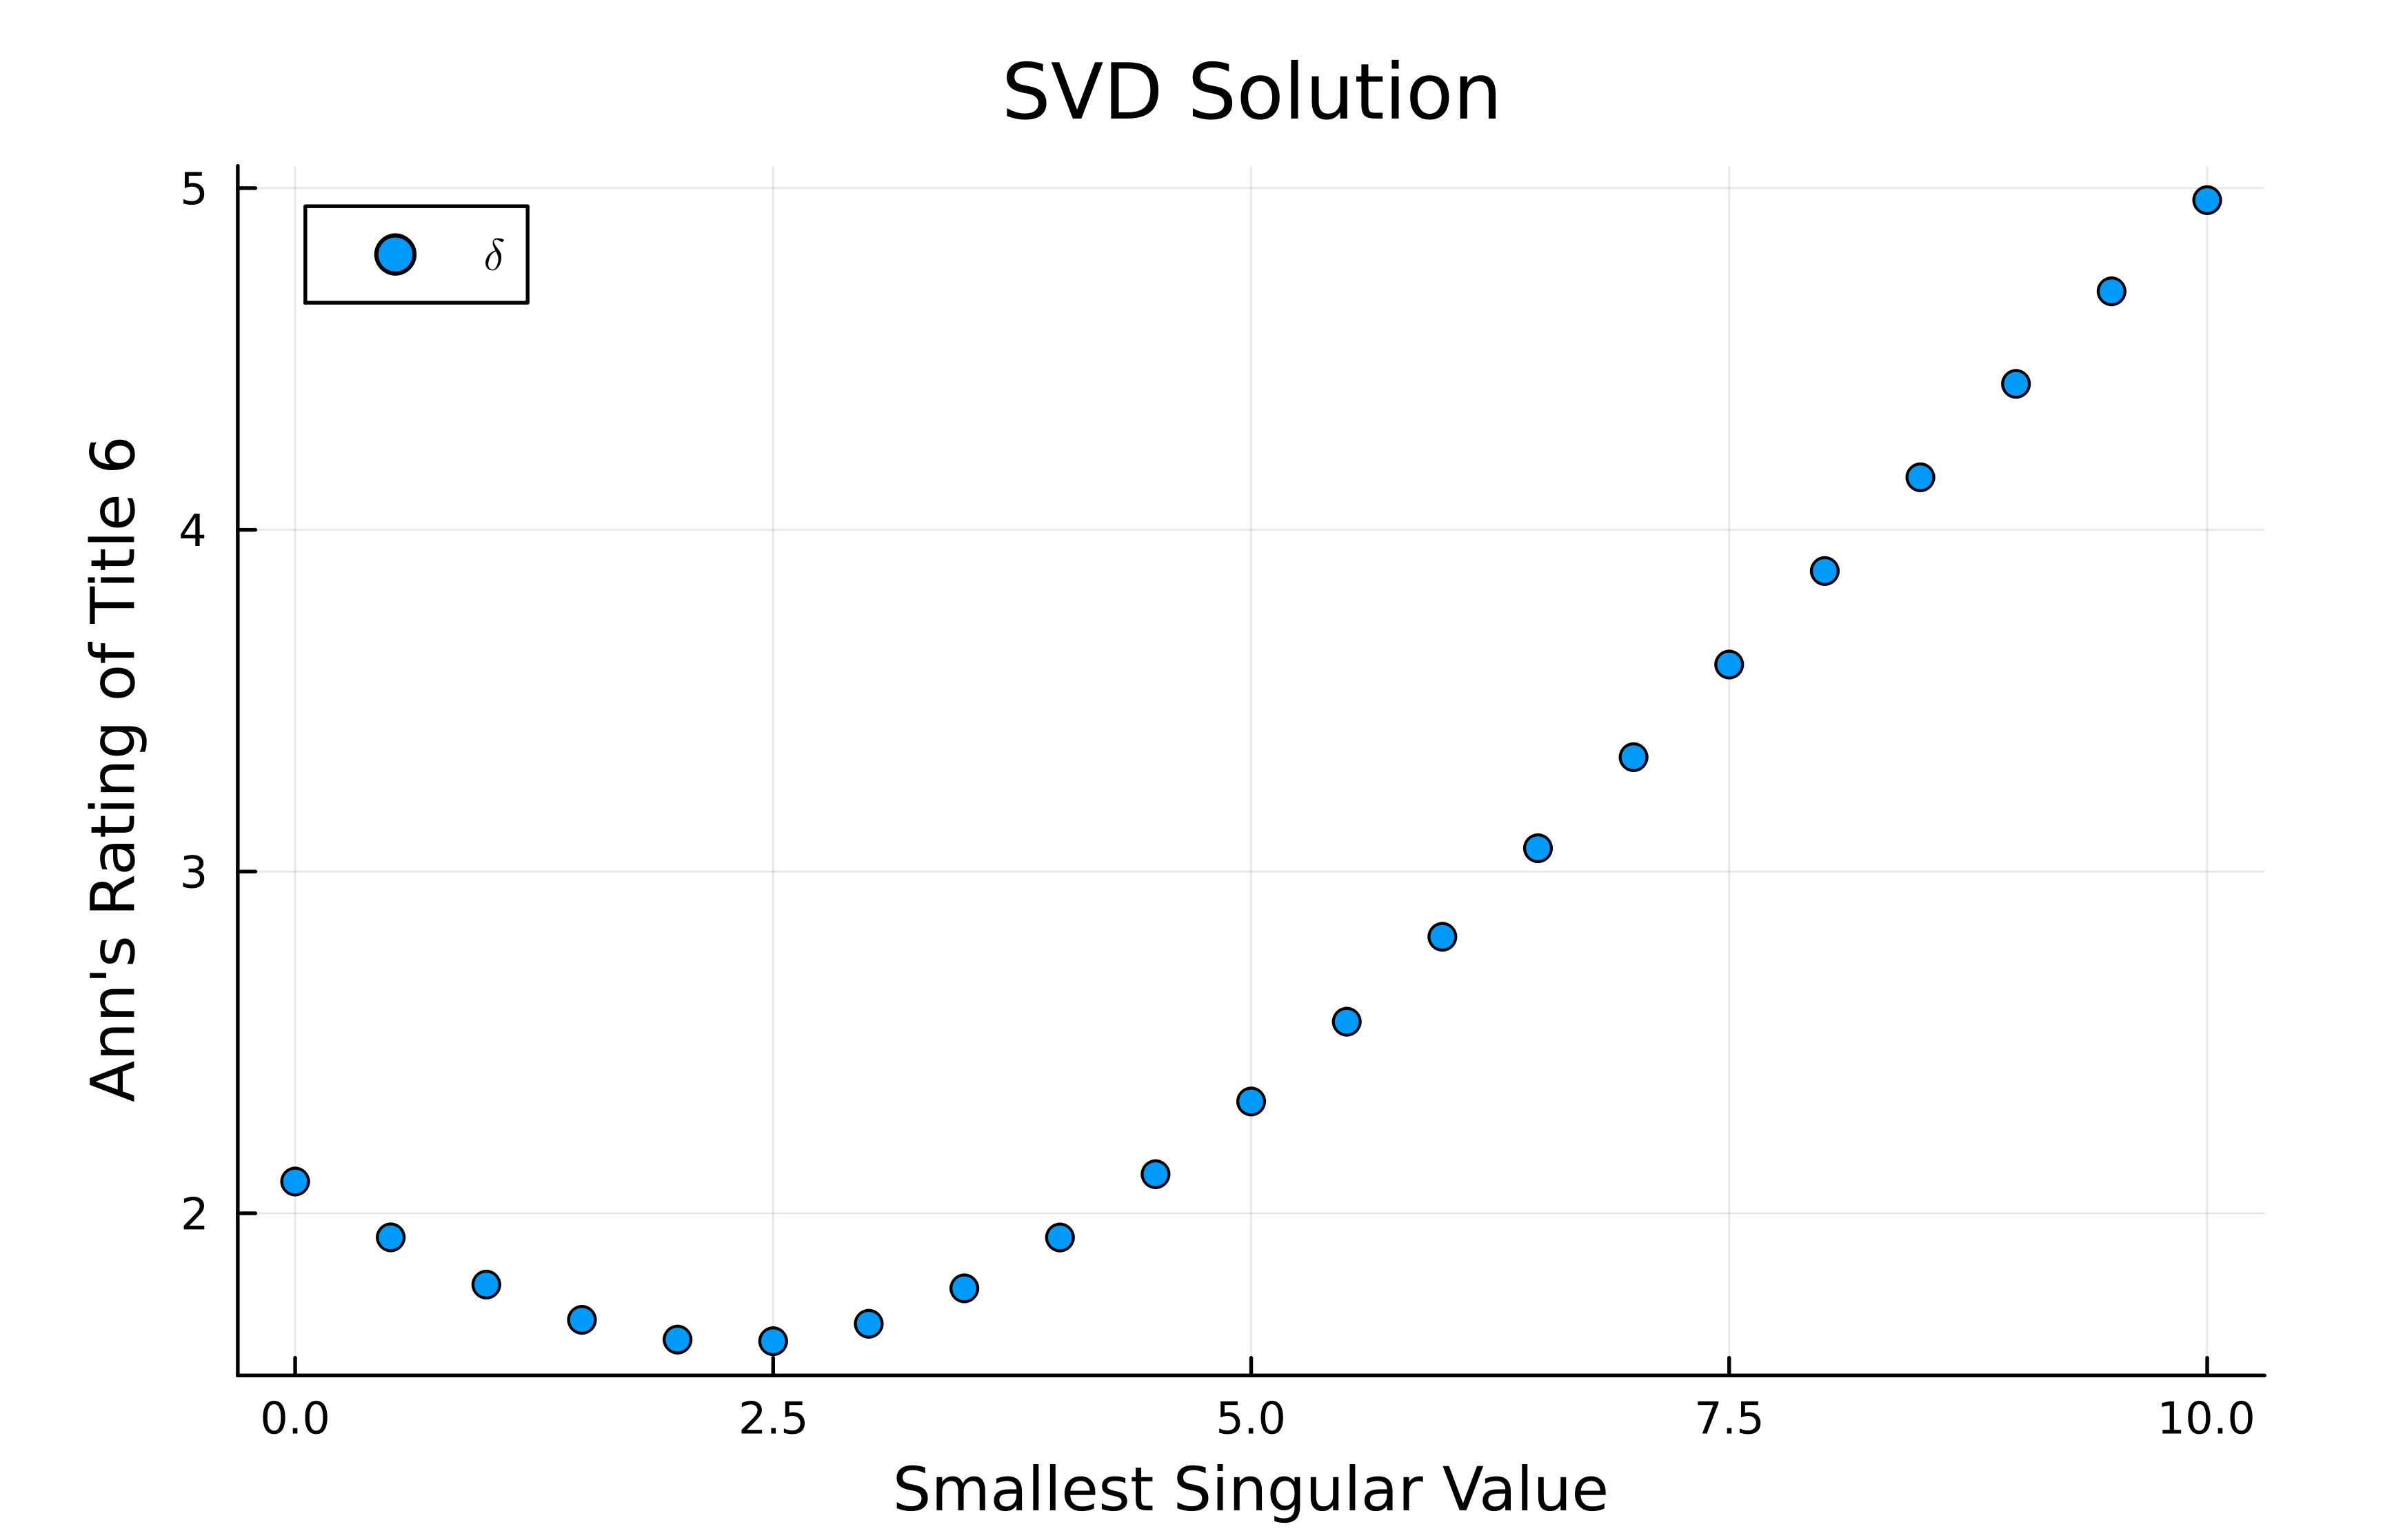

Julia code for this plot:
using LinearAlgebra
using Plots

function plot()
  A = [4.0 8.0 4.0; 
       9.0 3.0 8.0; 
       2.0 6.0 1.0; 
       7.0 4.0 4.0; 
       8.0 3.0 6.0; 
       3.0 8.0 0.0]

  x = [i * 0.5 for i=0:20]
  y = [0.0 for i=0:20]

  for i = 1 : 21
    A[6,3] = x[i]
    S,V,D = svd(A)
    y[i] = V[3]
  end

  plot!(x, y, seriestype=:scatter, label="\$\\delta\$")
  title!("SVD Solution")
  xlabel!("Smallest Singular Value")
  ylabel!("Ann's Rating of Title 6")
end
